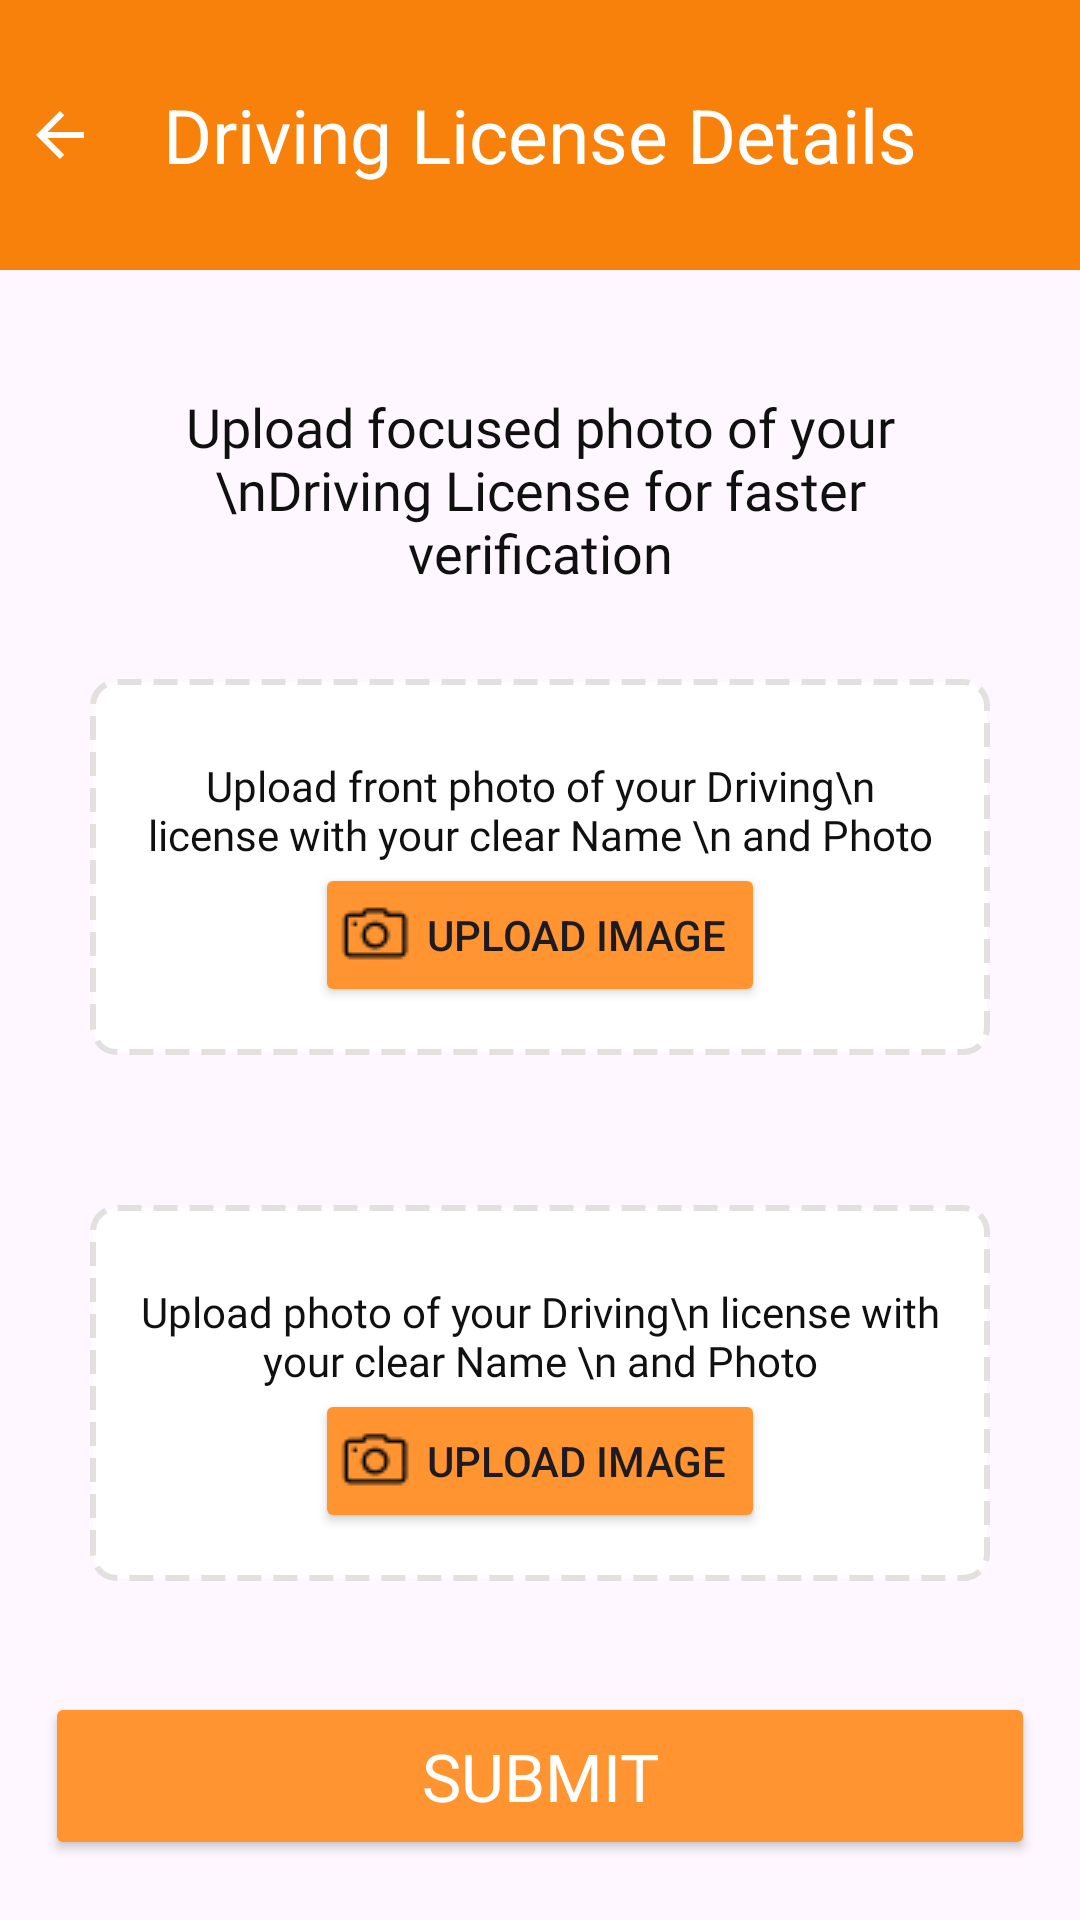

Android layout source for this screen:
<!-- AndroidManifest.xml: application theme Theme.B2CDeliveryApp -->
<!-- res/layout/activity_driving_license.xml -->
<?xml version="1.0" encoding="utf-8"?>
<androidx.coordinatorlayout.widget.CoordinatorLayout
    xmlns:android="http://schemas.android.com/apk/res/android"
    xmlns:app="http://schemas.android.com/apk/res-auto"
    xmlns:tools="http://schemas.android.com/tools"
    android:layout_width="match_parent"
    android:layout_height="match_parent"
    android:fitsSystemWindows="true"
    android:id="@+id/linearLayoutDL"
    tools:context=".DrivingLicense">

    
    <LinearLayout
        android:layout_width="match_parent"
        android:layout_height="match_parent"
        android:orientation="vertical">

        
        <FrameLayout
            android:layout_width="match_parent"
            android:layout_height="wrap_content"
            android:paddingVertical="25dp"
            android:background="@color/appThemeColor">

            
            <ImageView
                android:id="@+id/DlBackBtn"
                android:layout_width="wrap_content"
                android:layout_height="wrap_content"
                android:contentDescription="Back"
                android:padding="8dp"
                android:scaleType="center"
                android:src="@drawable/baseline_arrow_back_black"
                android:layout_gravity="start|center_vertical"
                app:tint="@color/white" />

            
            <TextView
                android:id="@+id/titleText"
                android:layout_width="wrap_content"
                android:layout_height="wrap_content"
                android:layout_gravity="center"
                android:text="Driving License Details"
                android:textColor="@android:color/white"
                android:textSize="25sp"
                android:textStyle="normal" />
        </FrameLayout>

        
        <TextView
            android:id="@+id/textView2"
            android:layout_width="match_parent"
            android:layout_height="wrap_content"
            android:layout_marginHorizontal="30dp"
            android:fontFamily="@font/archivo_medium"
            android:text="Upload focused photo of your \nDriving License for faster verification"
            android:textAlignment="center"
            android:textColor="#101010"
            android:layout_marginTop="40dp"
            android:textSize="18sp" />

        
        <LinearLayout
            android:layout_width="match_parent"
            android:layout_height="wrap_content"
            android:orientation="vertical"
            android:layout_margin="30dp"
            android:background="@drawable/border"
            android:padding="16dp">

            <TextView
                android:id="@+id/front_DL_text_view"
                android:layout_width="match_parent"
                android:layout_height="wrap_content"
                android:fontFamily="@font/archivo_medium"
                android:paddingTop="10dp"
                android:text="Upload front photo of your Driving\n license with your clear Name \n and Photo"
                android:textAlignment="center"
                android:textColor="#101010" />

            <Button
                android:id="@+id/front_DL_upload_button"
                android:layout_width="150dp"
                android:layout_height="wrap_content"
                android:padding="8dp"
                android:drawableLeft="@drawable/camera"
                android:backgroundTint="@color/orange"
                android:textAlignment="center"
                android:layout_gravity="center"
                android:text="Upload Image" />
            <ImageView
                android:id="@+id/imgFrontDL"
                android:layout_width="match_parent"
                android:layout_height="130dp"
                android:layout_marginTop="16dp"
                android:visibility="gone"
                android:adjustViewBounds="false"
                android:scaleType="centerCrop" />
        </LinearLayout>

        
        <LinearLayout
            android:layout_width="match_parent"
            android:layout_height="wrap_content"
            android:orientation="vertical"
            android:layout_marginHorizontal="30dp"
            android:layout_marginTop="20dp"
            android:background="@drawable/border"
            android:padding="16dp">

            <TextView
                android:id="@+id/back_DL_text_view"
                android:layout_width="match_parent"
                android:layout_height="wrap_content"
                android:fontFamily="@font/archivo_medium"
                android:paddingTop="10dp"
                android:text="Upload photo of your Driving\n license with your clear Name \n and Photo"
                android:textAlignment="center"
                android:textColor="#101010" />

            <Button
                android:id="@+id/back_DL_upload_button"
                android:layout_width="150dp"
                android:layout_height="wrap_content"
                android:padding="8dp"
                android:drawableLeft="@drawable/camera"
                android:backgroundTint="@color/orange"
                android:textAlignment="center"
                android:layout_gravity="center"
                android:text="Upload Image" />
            <ImageView
                android:id="@+id/imgBackDl"
                android:layout_width="match_parent"
                android:layout_height="130dp"
                android:layout_marginTop="16dp"
                android:visibility="gone"
                android:adjustViewBounds="false"
                android:scaleType="centerCrop" />
        </LinearLayout>

        
        <RelativeLayout
            android:layout_width="match_parent"
            android:layout_height="match_parent">

            

            <Button
                android:id="@+id/submit_DL_btn"
                android:layout_width="match_parent"
                android:layout_height="56dp"
                android:layout_alignParentBottom="true"
                android:layout_marginHorizontal="15dp"
                android:layout_marginBottom="20dp"
                android:backgroundTint="@color/orange"
                android:fontFamily="@font/istok_web_bold"
                android:gravity="center"
                android:text="Submit"
                android:textColor="#FFFFFF"
                android:textSize="22sp" />

        </RelativeLayout>

    </LinearLayout>

    
    <FrameLayout
        android:id="@+id/progressBar"
        android:layout_width="match_parent"
        android:layout_height="match_parent"
        android:visibility="gone"
        android:background="#80000000">

        <ProgressBar
            android:layout_width="wrap_content"
            android:layout_height="wrap_content"
            android:layout_gravity="center" />
    </FrameLayout>
</androidx.coordinatorlayout.widget.CoordinatorLayout>
<!-- resources referenced by this layout -->
<resources>
  <color name="appThemeColor">#F8810B</color>
  <color name="orange">#FF9431</color>
  <color name="white">#FFFFFFFF</color>
  <!-- drawable baseline_arrow_back_black (drawable) -->
  <vector xmlns:android="http://schemas.android.com/apk/res/android"
      android:autoMirrored="true"
      android:height="24dp"
      android:viewportHeight="24"
      android:viewportWidth="24"
      android:width="24dp">
  
      <path
          android:fillColor="?attr/colorControlNormal"
          android:pathData="M20,11H7.83l5.59,-5.59L12,4l-8,8 8,8 1.41,-1.41L7.83,13H20v-2z" />
  </vector>
  <!-- drawable border (drawable) -->
  <?xml version="1.0" encoding="utf-8"?>
  <shape xmlns:android="http://schemas.android.com/apk/res/android">
      <solid android:color="#FFFFFF"/>
      <stroke
          android:width="2dp"
          android:color="@color/grey"
      android:dashWidth="8dp"
      android:dashGap="4dp"/>
      <corners android:radius="8dp"/>
  </shape>
  <!-- drawable camera: png bitmap (drawable, 815 bytes) -->
  <style name="Theme.B2CDeliveryApp" parent="Base.Theme.B2CDeliveryApp">
          <item name="android:windowTranslucentStatus">true</item>
          <item name="android:statusBarColor">@android:color/transparent</item>
      </style>
  <color name="grey">#E4E0E0</color>
  <style name="Base.Theme.B2CDeliveryApp" parent="Theme.Material3.Light.NoActionBar">
          
          
      </style>
</resources>
